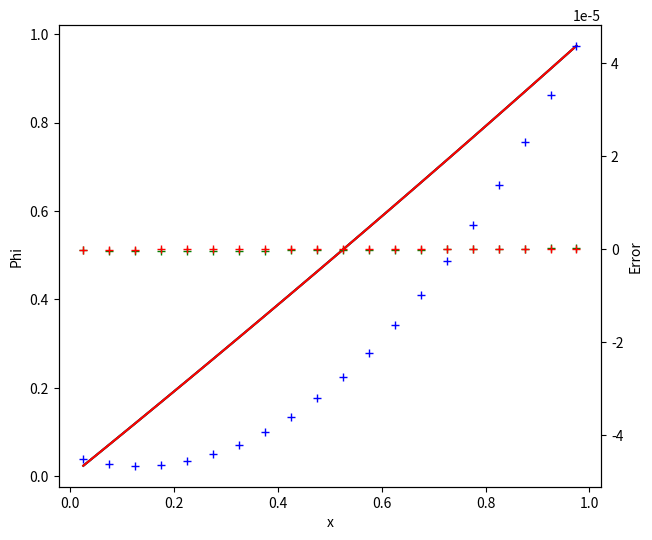

This figure's Python source: (Note: this script raises an exception after producing the figure.)
import numpy as np
import matplotlib.pyplot as plt


def tridiag(A, Q):
    N = len(Q)
    ans = np.zeros(N)
    d = A.diagonal(0).copy()
    c = A.diagonal(1).copy()
    a = A.diagonal(-1).copy()
    Q = np.copy(Q)
    A = np.copy(A)

    for i in range(1,N):
        const = a[i-1]/d[i-1]
        d[i] = d[i] - const*c[i-1]
        Q[i] = Q[i] - const*Q[i-1]
    ans[N-1] = Q[N-1]/d[N-1]
    for i in range(N-2, -1, -1):
        ans[i] = (Q[i] -c[i]*ans[i+1])/d[i]
    return ans


def gaussian(A, Q):
    # Forward Elimination
    K = len(Q)
    phi = np.zeros(len(Q))

    for k in range(K-1):
        for i in range(k+1,K):
            const = A[i,k]/A[k,k]
            for j in range(k+1,K):
                A[i,j] = A[i,j] - const*A[k,j]
            A[i,k] = const
            Q[i] = Q[i] -const*Q[k]

    # Backward Substitution
    phi[K-1] = Q[K-1]/A[K-1,K-1]
    for i in range(K-2,-1,-1):
        numerator = Q[i]
        for j in range(i+1, K):
            numerator = numerator - A[i,j]*phi[j]
        phi[i] = numerator/A[i,i]
    return phi



if __name__ == "__main__":
    title = "n = 20, Pe = 0.1"
    nx = 20 # 20, 40, 80, 160
    dx = 1.0 / nx
    x = np.linspace(0.0+ dx/2.0, 1-dx/2.0, nx)
    Pe = 0.1 # 0.1, 1.0, 10.0
    phi_L = 0.0
    phi_R = 1.0

    # Analytical solution
    phi_anal = (1.0/(np.exp(Pe)-1))*np.exp(Pe*x) - 1.0/(np.exp(Pe)-1)

    # First-order upwind
    A = np.zeros((nx,nx))
    S = np.zeros(nx)
    for i in range(nx):
        if i == 0:
            A[i,i] = (12 + 3*Pe*dx)
            A[i,i+1] = -4.0
            S[i] = (8 + 3*Pe*dx)*phi_L
        elif i == nx-1:
            A[i,i] = 12.0
            A[i,i-1] = -(4+3*Pe*dx)
            S[i] = (8 -3*Pe*dx)*phi_R
        else:
            A[i,i] = (2 + Pe*dx)
            A[i,i+1] = -1.0
            A[i,i-1] = -(1 + Pe*dx)
            S[i] = 0.0
    phi_upwind_1 = tridiag(A,S)
    error_upwind_1 = phi_anal - phi_upwind_1

   # Second-order upwind
    A = np.zeros((nx,nx))
    S = np.zeros(nx)
    for i in range(nx):
        if i == 0:
            A[i,i] = (12 + 6*Pe*dx)
            A[i,i+1] = -4.0
            S[i] = (8 + 6*Pe*dx)*phi_L
        elif i == 1:
            A[i,i] = (4 + 3*Pe*dx)
            A[i,i+1] = -2.0
            A[i,i-1] = -(2+5*Pe*dx)
            S[i] = -2*Pe*dx*phi_L
        elif i == nx-1:
            A[i,i] = 24.0
            A[i,i-1] = -(8+9*Pe*dx)
            A[i,i-2] = 3*Pe*dx
            S[i] = (16 -6*Pe*dx)*phi_R
        else:
            A[i,i] = (4 + 3*Pe*dx)
            A[i,i+1] = -2.0
            A[i,i-1] = -(2 + 4*Pe*dx)
            A[i,i-2] = Pe*dx
            S[i] = 0.0
    phi_upwind_2 = gaussian(A,S)
    error_upwind_2 = phi_anal - phi_upwind_2

    # QUICK
    A = np.zeros((nx,nx))
    S = np.zeros(nx)
    for i in range(nx):
        if i == 0:
            A[i,i] = (12 + 3*Pe*dx)
            A[i,i+1] = (Pe*dx -4)
            S[i] = (8 + 4*Pe*dx)*phi_L
        elif i == 1:
            A[i,i] = (48 + 10*Pe*dx)
            A[i,i+1] = (9*Pe*dx -24)
            A[i,i-1] = -(24 + 27*Pe*dx)
            S[i] = -8*Pe*dx*phi_L
        elif i == nx-1:
            A[i,i] = (96 -9*Pe*dx)
            A[i,i-1] = -(32 + 18*Pe*dx)
            A[i,i-2] = 3*Pe*dx
            S[i] = (64 -24*Pe*dx)*phi_R
        else:
            A[i,i] = (16 + 3*Pe*dx)
            A[i,i+1] = (3*Pe*dx -8)
            A[i,i-1] = -(8 + 7*Pe*dx)
            A[i,i-2] = Pe*dx
            S[i] = 0.0
    phi_quick = gaussian(A,S)
    error_quick = phi_anal - phi_quick

    fig = plt.figure(figsize=(7,6))
    ax1 = fig.add_subplot(111)
    l1, l2, l3 = ax1.plot( x, phi_upwind_1, 'b', x, phi_upwind_2, 'g', x, phi_quick, 'r')
    ax1.set_ylabel("Phi")
    ax1.set_xlabel("x")

    ax2 = ax1.twinx()
    l4, l5, l6 = ax2.plot(x, error_upwind_1,'b+', x, error_upwind_2,'g+', x, error_quick, 'r+')
    ax2.set_ylabel("Error")
    fig.legend((l1, l4, l2, l5, l3, l6), ('Upwind 1', 'Error Upwind 1', 'Upwind 2', 'Error Upwind 2', 'QUICK', 'Error QUICK'), 'upper left', bbox_to_anchor=(0,1), bbox_transform=ax2.transAxes)
    plt.title(title)
    plt.tight_layout()
    plt.show()
